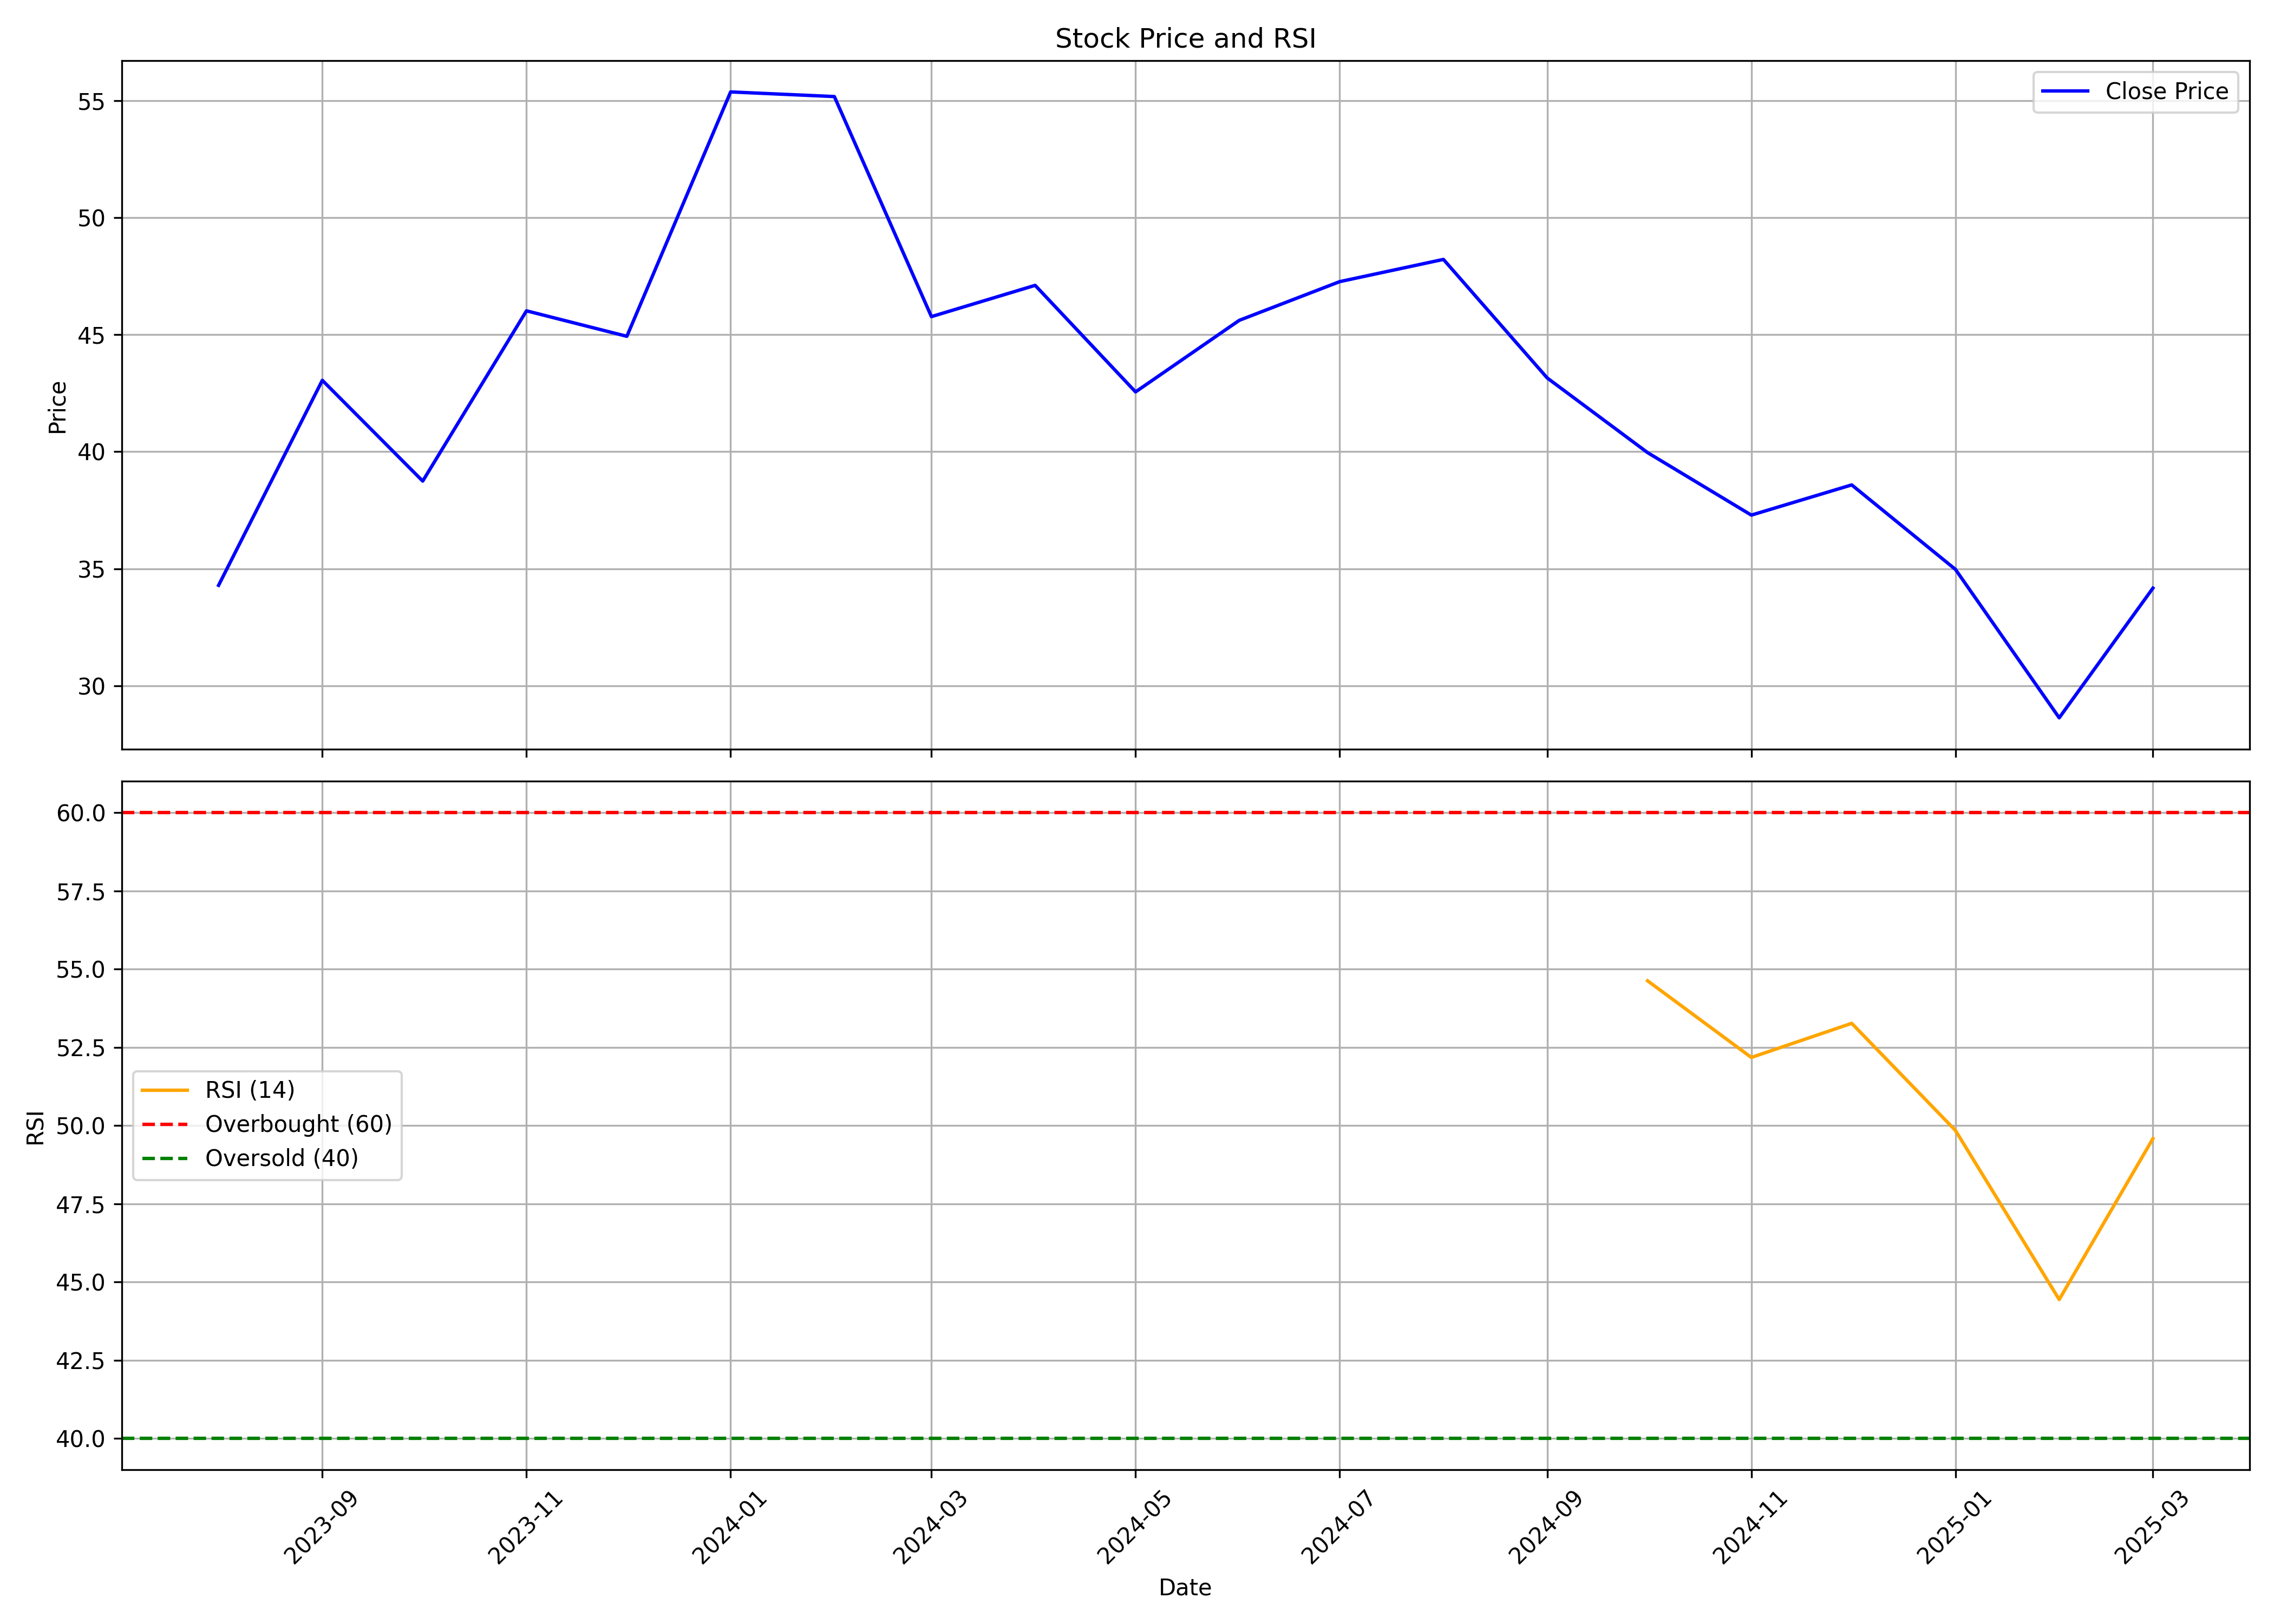

Values plotted in this chart, from the file beside it:
, date, symbol, open, high, low, close, volume, rsi
0, 2023-08-01, TREL, 37.61, 39.49, 27.12, 34.29, 23644363, 
1, 2023-09-01, TREL, 34.39, 48.15, 32.51, 43.05, 43013661, 
2, 2023-10-01, TREL, 43.05, 49.18, 36.96, 38.74, 31556056, 
3, 2023-11-01, TREL, 39.04, 50.87, 37.8, 46.02, 30503314, 
4, 2023-12-01, TREL, 46.12, 49.93, 41.12, 44.93, 20842577, 
5, 2024-01-01, TREL, 45.03, 59.18, 43.39, 55.37, 52686345, 
6, 2024-02-01, TREL, 55.81, 59.18, 47.06, 55.17, 33765150, 
7, 2024-03-01, TREL, 55.57, 59.87, 41.86, 45.77, 19228461, 
8, 2024-04-01, TREL, 46.22, 51.16, 44.93, 47.11, 9943178, 
9, 2024-05-01, TREL, 47.11, 49.63, 40.67, 42.55, 10061927, 
10, 2024-06-01, TREL, 44.48, 46.07, 34.04, 45.61, 13148503, 
11, 2024-07-01, TREL, 46.02, 50.38, 42.65, 47.26, 22196591, 
12, 2024-08-01, TREL, 47.51, 55.12, 44.31, 48.21, 29154434, 
13, 2024-09-01, TREL, 48.8, 49.38, 43.0, 43.15, 7803049, 
14, 2024-10-01, TREL, 43.3, 44.75, 36.57, 39.96, 6522461, 54.63
15, 2024-11-01, TREL, 40.15, 41.69, 34.5, 37.29, 5130654, 52.18
16, 2024-12-01, TREL, 37.5, 45.8, 37.02, 38.58, 12157302, 53.27
17, 2025-01-01, TREL, 39.0, 40.84, 32.99, 34.97, 7091636, 49.84
18, 2025-02-01, TREL, 35.9, 35.96, 24.73, 28.63, 6191576, 44.44
19, 2025-03-01, TREL, 28.27, 35.0, 26.67, 34.17, 14010905, 49.58
